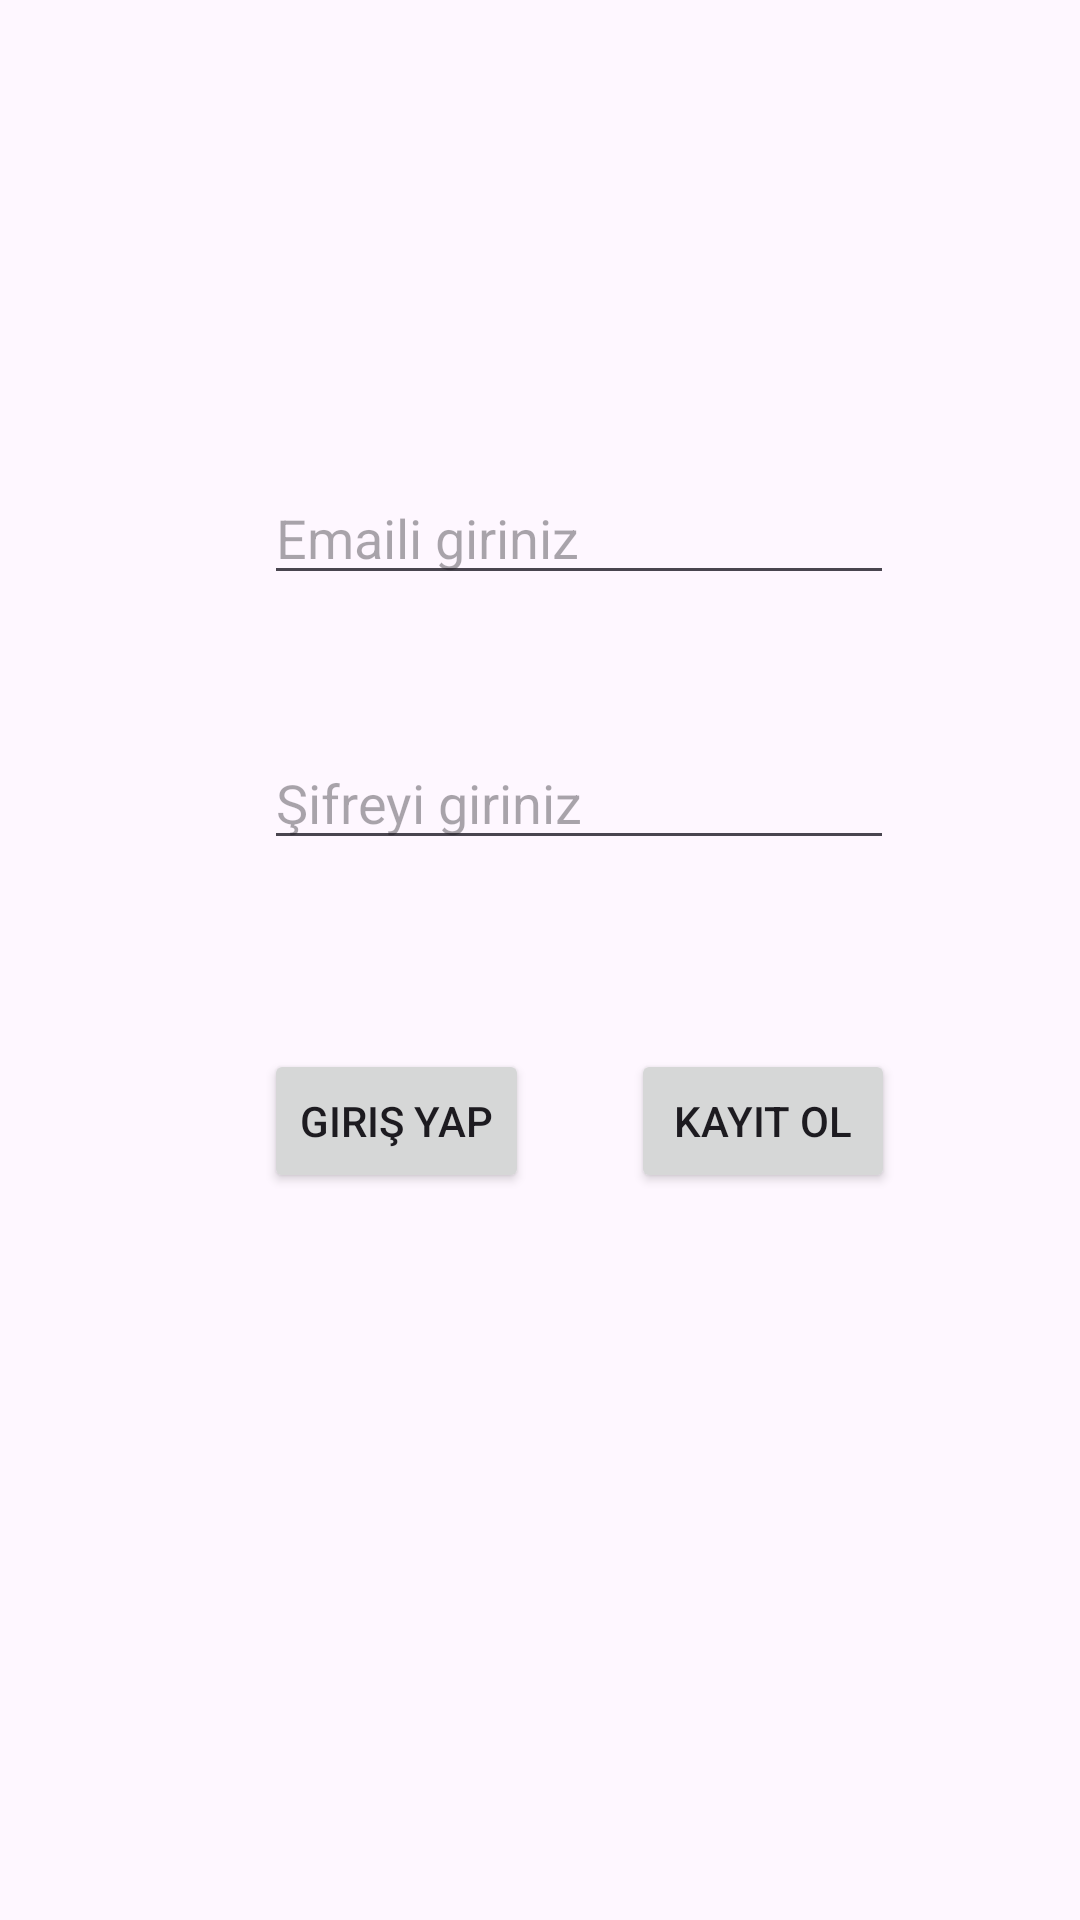

Here is an Android app screen rendered from its layout file. Give the layout XML and the strings, colors and styles it references.
<!-- AndroidManifest.xml: activity theme Theme.DusuncePaylas -->
<!-- res/layout/activity_main.xml -->
<?xml version="1.0" encoding="utf-8"?>
<androidx.constraintlayout.widget.ConstraintLayout xmlns:android="http://schemas.android.com/apk/res/android"
    xmlns:app="http://schemas.android.com/apk/res-auto"
    xmlns:tools="http://schemas.android.com/tools"
    android:id="@+id/hint"
    android:layout_width="match_parent"
    android:layout_height="match_parent"
    android:onClick="girisYap"
    android:orientation="vertical">

    <EditText
        android:id="@+id/passwordText"
        android:layout_width="wrap_content"
        android:layout_height="wrap_content"
        android:layout_marginTop="47dp"
        android:ems="10"
        android:hint="Şifreyi giriniz"
        android:inputType="text"
        app:layout_constraintStart_toStartOf="@id/emailText"
        app:layout_constraintTop_toBottomOf="@id/emailText" />

    <EditText
        android:id="@+id/emailText"
        android:layout_width="wrap_content"
        android:layout_height="wrap_content"
        android:layout_marginStart="88dp"
        android:layout_marginTop="157dp"
        android:ems="10"
        android:hint="Emaili giriniz"
        android:inputType="text"
        app:layout_constraintStart_toStartOf="parent"
        app:layout_constraintTop_toTopOf="parent" />

    <Button
        android:id="@+id/button2"
        android:layout_width="wrap_content"
        android:layout_height="wrap_content"
        android:onClick="girisYap"
        android:text="Giriş yap"
        app:layout_constraintBaseline_toBaselineOf="@+id/button3"
        app:layout_constraintStart_toStartOf="@+id/passwordText" />

    <Button
        android:id="@+id/button3"
        android:layout_width="wrap_content"
        android:layout_height="wrap_content"
        android:layout_marginStart="34dp"
        android:layout_marginTop="63dp"
        android:onClick="kayitOl"
        android:text="Kayıt ol"
        app:layout_constraintStart_toEndOf="@+id/button2"
        app:layout_constraintTop_toBottomOf="@+id/passwordText" />

</androidx.constraintlayout.widget.ConstraintLayout>
<!-- resources referenced by this layout -->
<resources>
  <style name="Theme.DusuncePaylas" parent="android:Theme.Material.Light.NoActionBar" />
</resources>
